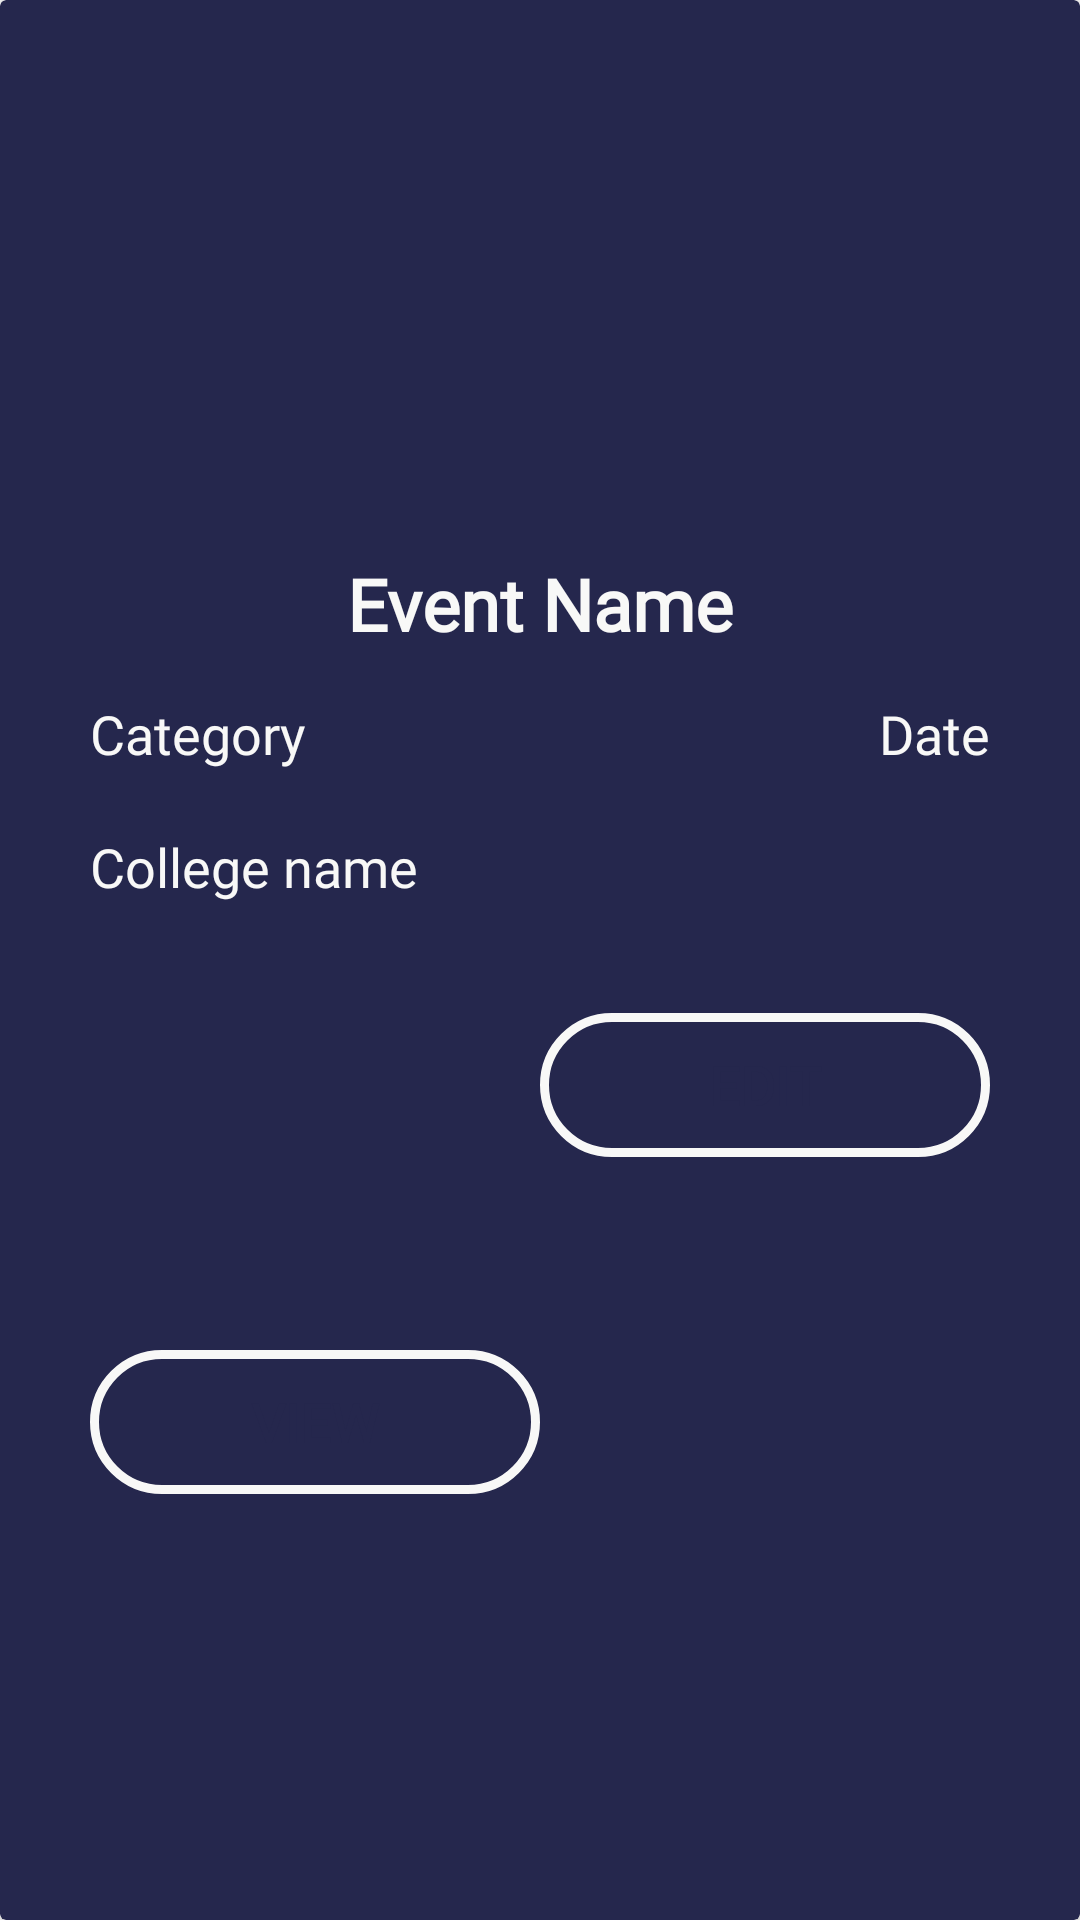

Reconstruct the res/layout file that produces this screen, plus the resources it refers to.
<!-- AndroidManifest.xml: application theme Theme.AiGHTEVENTS -->
<!-- res/layout/event_card_editable.xml -->
<androidx.cardview.widget.CardView xmlns:android="http://schemas.android.com/apk/res/android"
    xmlns:app="http://schemas.android.com/apk/res-auto"
    xmlns:tools="http://schemas.android.com/tools"
    android:layout_width="match_parent"
    android:layout_height="wrap_content"
    android:layout_marginTop="20dp"
    android:layout_marginBottom="20dp"
    app:cardBackgroundColor="#25274D">

    <androidx.constraintlayout.widget.ConstraintLayout
        android:layout_width="match_parent"
        android:layout_height="match_parent"
        app:layout_constraintEnd_toEndOf="parent"
        app:layout_constraintStart_toStartOf="parent"
        app:layout_constraintTop_toTopOf="parent">

        <ImageView
            android:id="@+id/eventImage"
            android:layout_width="407dp"
            android:layout_height="165dp"
            app:layout_constraintEnd_toEndOf="parent"
            app:layout_constraintStart_toStartOf="parent"
            app:layout_constraintTop_toTopOf="parent"
            tools:srcCompat="@tools:sample/backgrounds/scenic" />

        <TextView
            android:id="@+id/eventName"
            android:layout_width="wrap_content"
            android:layout_height="wrap_content"
            android:layout_marginTop="20dp"
            android:fontFamily="@font/montserrat"
            android:text="Event Name"
            android:textColor="#F8F8F7"
            android:textSize="24sp"
            android:textStyle="bold"
            app:layout_constraintEnd_toEndOf="parent"
            app:layout_constraintStart_toStartOf="parent"
            app:layout_constraintTop_toBottomOf="@+id/eventImage" />

        <TextView
            android:id="@+id/date"
            android:layout_width="wrap_content"
            android:layout_height="wrap_content"
            android:layout_marginTop="15dp"
            android:layout_marginEnd="30dp"
            android:fontFamily="@font/montserrat"
            android:text="Date"
            android:textColor="#F8F8F7"
            android:textSize="18sp"
            app:layout_constraintEnd_toEndOf="parent"
            app:layout_constraintTop_toBottomOf="@+id/eventName" />

        <TextView
            android:id="@+id/categoryFilter"
            android:layout_width="wrap_content"
            android:layout_height="wrap_content"
            android:layout_marginStart="30dp"
            android:layout_marginTop="15dp"
            android:fontFamily="@font/montserrat"
            android:text="Category"
            android:textColor="#F8F8F7"
            android:textSize="18sp"
            app:layout_constraintStart_toStartOf="parent"
            app:layout_constraintTop_toBottomOf="@+id/eventName" />

        <TextView
            android:id="@+id/collegeFilter"
            android:layout_width="wrap_content"
            android:layout_height="31dp"
            android:layout_marginStart="30dp"
            android:layout_marginTop="20dp"
            android:fontFamily="@font/montserrat"
            android:text="College name"
            android:textColor="#F8F8F7"
            android:textSize="18sp"
            app:layout_constraintStart_toStartOf="parent"
            app:layout_constraintTop_toBottomOf="@+id/categoryFilter" />

        <Button
            android:id="@+id/view"
            android:layout_width="150dp"
            android:layout_height="wrap_content"
            android:layout_marginStart="30dp"
            android:layout_marginTop="30dp"
            android:layout_marginBottom="30dp"
            android:background="@drawable/white_round_border"
            android:fontFamily="@font/montserrat"
            android:text="View"
            android:textColor="#25274D"
            android:textSize="18sp"
            android:textStyle="bold"
            app:layout_constraintBottom_toBottomOf="parent"
            app:layout_constraintStart_toStartOf="parent"
            app:layout_constraintTop_toBottomOf="@+id/collegeFilter" />

        <Button
            android:id="@+id/edit"
            android:layout_width="150dp"
            android:layout_height="wrap_content"
            android:layout_marginTop="30dp"
            android:layout_marginEnd="30dp"
            android:layout_marginBottom="30dp"
            android:background="@drawable/white_round_border"
            android:fontFamily="@font/montserrat"
            android:text="Edit"
            android:textColor="#25274D"
            android:textSize="18sp"
            android:textStyle="bold"
            app:layout_constraintBottom_toBottomOf="parent"
            app:layout_constraintEnd_toEndOf="parent"
            app:layout_constraintTop_toBottomOf="@+id/collegeFilter"
            app:layout_constraintVertical_bias="0.0" />

    </androidx.constraintlayout.widget.ConstraintLayout>

</androidx.cardview.widget.CardView>
<!-- resources referenced by this layout -->
<resources>
  <!-- drawable white_round_border (drawable) -->
  <?xml version="1.0" encoding="utf-8"?>
  <shape xmlns:android="http://schemas.android.com/apk/res/android">
      <corners android:radius="50dp"/>
      <stroke android:width="3dp" android:color="#F8F8F7"/>
  </shape>
  <style name="Theme.AiGHTEVENTS" parent="Theme.MaterialComponents.DayNight.DarkActionBar">
          
          <item name="colorPrimary">@color/black</item>
          <item name="colorPrimaryVariant">@color/black</item>
          <item name="colorOnPrimary">@color/black</item>
          
          <item name="colorSecondary">@color/black</item>
          <item name="colorSecondaryVariant">@color/black</item>
          <item name="colorOnSecondary">@color/black</item>
          
          <item name="android:statusBarColor" tools:targetApi="l">?attr/colorPrimaryVariant</item>
          
      </style>
  <!-- not gathered from this repository: default colours our renderer supplied (Android Studio template values) -->
  <color name="black">#FF000000</color>
</resources>
